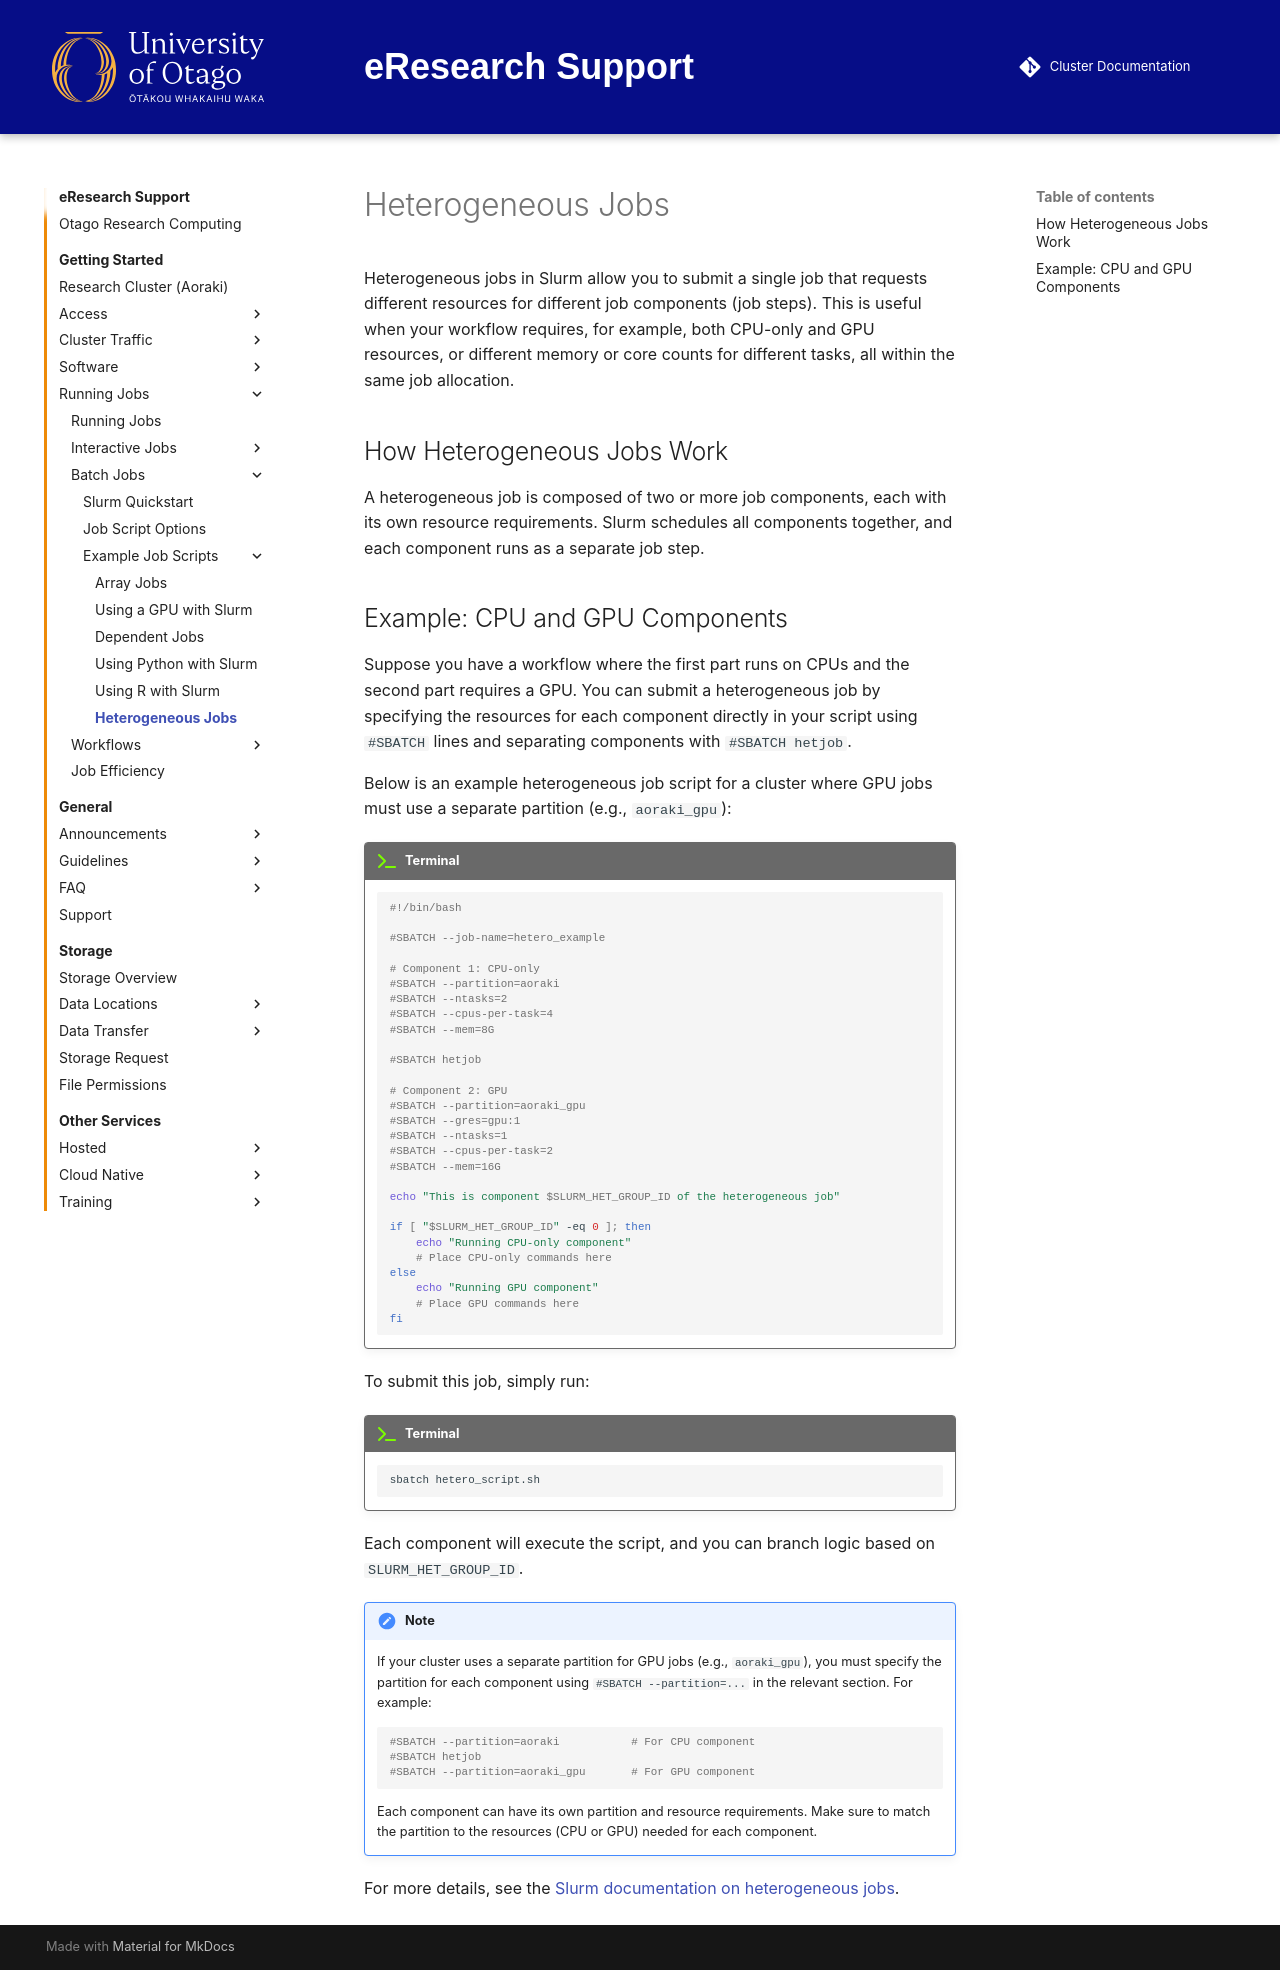

repository: rtis-docs/research-cluster · page: getting_started/running/batch/slurm_examples/heterogeneous_jobs/index.html · generator: mkdocs

# Heterogeneous Jobs

Heterogeneous jobs in Slurm allow you to submit a single job that requests different resources for different job components (job steps). This is useful when your workflow requires, for example, both CPU-only and GPU resources, or different memory or core counts for different tasks, all within the same job allocation.

## How Heterogeneous Jobs Work

A heterogeneous job is composed of two or more job components, each with its own resource requirements. Slurm schedules all components together, and each component runs as a separate job step.

## Example: CPU and GPU Components

Suppose you have a workflow where the first part runs on CPUs and the second part requires a GPU. You can submit a heterogeneous job by specifying the resources for each component directly in your script using `#SBATCH` lines and separating components with `#SBATCH hetjob`.

Below is an example heterogeneous job script for a cluster where GPU jobs must use a separate partition (e.g., `aoraki_gpu`):

!!! terminal

    ```bash
    #!/bin/bash

    #SBATCH --job-name=hetero_example

    # Component 1: CPU-only
    #SBATCH --partition=aoraki
    #SBATCH --ntasks=2
    #SBATCH --cpus-per-task=4
    #SBATCH --mem=8G

    #SBATCH hetjob

    # Component 2: GPU
    #SBATCH --partition=aoraki_gpu
    #SBATCH --gres=gpu:1
    #SBATCH --ntasks=1
    #SBATCH --cpus-per-task=2
    #SBATCH --mem=16G

    echo "This is component $SLURM_HET_GROUP_ID of the heterogeneous job"

    if [ "$SLURM_HET_GROUP_ID" -eq 0 ]; then
        echo "Running CPU-only component"
        # Place CPU-only commands here
    else
        echo "Running GPU component"
        # Place GPU commands here
    fi
    ```

To submit this job, simply run:

!!! terminal

    ```bash
    sbatch hetero_script.sh
    ```

Each component will execute the script, and you can branch logic based on `SLURM_HET_GROUP_ID`.

!!! note

    If your cluster uses a separate partition for GPU jobs (e.g., `aoraki_gpu`), you must specify the partition for each component using `#SBATCH --partition=...` in the relevant section. For example:

    ```bash
    #SBATCH --partition=aoraki           # For CPU component
    #SBATCH hetjob
    #SBATCH --partition=aoraki_gpu       # For GPU component
    ```

    Each component can have its own partition and resource requirements. Make sure to match the partition to the resources (CPU or GPU) needed for each component.

For more details, see the [Slurm documentation on heterogeneous jobs](https://slurm.schedmd.com/heterogeneous_jobs.html).

<!-- TODO improve wording for using different partitions -->
